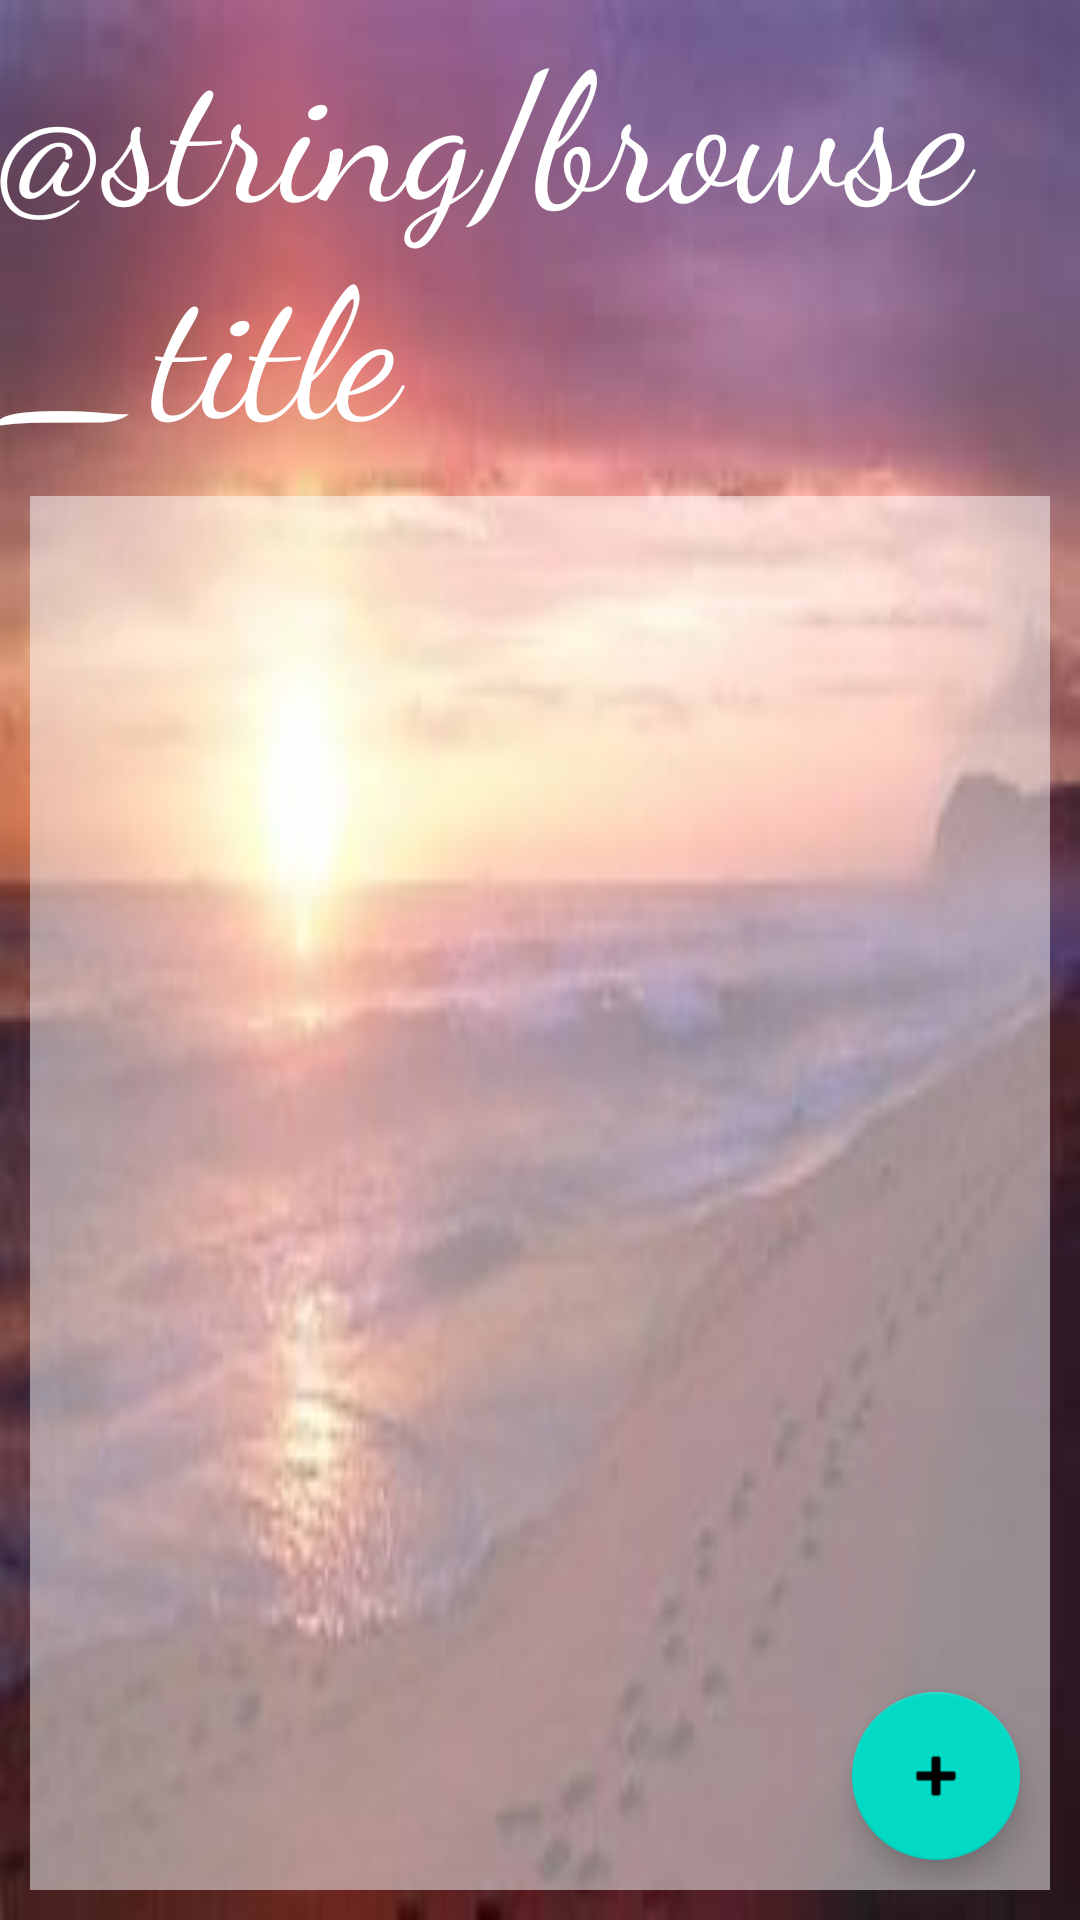

This screen was rendered from an Android layout file. Write that file and the resources it references.
<!-- AndroidManifest.xml: application theme Theme.Group07 -->
<!-- res/layout/activity_browse.xml -->
<?xml version="1.0" encoding="utf-8"?>
<LinearLayout xmlns:android="http://schemas.android.com/apk/res/android"
    xmlns:app="http://schemas.android.com/apk/res-auto"
    xmlns:tools="http://schemas.android.com/tools"
    android:layout_width="match_parent"
    android:layout_height="match_parent"
    tools:context=".activities.BrowseActivity"
    android:orientation="vertical"
    android:background="@drawable/th">

        <TextView
            android:layout_width="match_parent"
            android:layout_height="wrap_content"
            android:textSize="60sp"
            android:textColor="@color/white"
            android:fontFamily="cursive"
            android:text="@string/browse_title"
            android:id="@+id/viewTitle"/>

        <RelativeLayout
            android:layout_width="match_parent"
            android:layout_height="match_parent"
            android:orientation="vertical"
            android:padding="10dp">

            <androidx.recyclerview.widget.RecyclerView
                android:id="@+id/browseRecyclerView"
                android:layout_width="match_parent"
                android:layout_height="match_parent"
                android:background="@android:drawable/screen_background_light_transparent" />

            <com.google.android.material.floatingactionbutton.FloatingActionButton
                android:id="@+id/button_new_entry"
                android:layout_width="wrap_content"
                android:layout_height="wrap_content"
                android:layout_marginRight="10dp"
                android:layout_marginBottom="10dp"
                android:layout_alignParentRight="true"
                android:layout_alignParentBottom="true"
                android:clickable="true"
                app:srcCompat="@android:drawable/ic_input_add"
                android:focusable="true"
                android:onClick="goToMainActivity"
                android:contentDescription="Create new Activity"
                android:layout_alignParentEnd="true"
                android:layout_marginEnd="10dp" />
        </RelativeLayout>
</LinearLayout>
<!-- resources referenced by this layout -->
<resources>
  <!-- drawable th: jpg bitmap (drawable, 8008 bytes) -->
  <style name="Theme.Group07" parent="Theme.MaterialComponents.Light.NoActionBar">
          
          <item name="colorPrimary">@color/purple_500</item>
          <item name="colorPrimaryVariant">@color/purple_700</item>
          <item name="colorOnPrimary">@color/white</item>
          
          <item name="colorSecondary">@color/teal_200</item>
          <item name="colorSecondaryVariant">@color/teal_700</item>
          <item name="colorOnSecondary">@color/black</item>
          
          <item name="android:statusBarColor" tools:targetApi="l">?attr/colorPrimaryVariant</item>
          
      </style>
  <!-- not gathered from this repository: default colours our renderer supplied (Android Studio template values) -->
  <color name="purple_500">#FF6200EE</color>
  <color name="purple_700">#FF3700B3</color>
  <color name="teal_200">#FF03DAC5</color>
  <color name="teal_700">#FF018786</color>
  <color name="black">#FF000000</color>
  <color name="white">#FFFFFFFF</color>
</resources>
